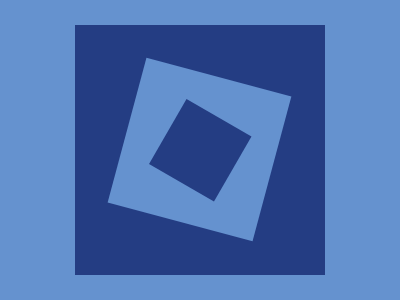

Give the HTML and CSS whose rendering is this image.

<div></div>
<style>
  body{
    background:#6592CF;
    display:flex;
    justify-content:center;
    align-items:center}
  div{
    width:250;
    height:250;
    background:#243D83}
  div:before, div:after{
    content:"";
    position:absolute}
  div:before{
    width:150;
    height:150;
    background:#6592CF;
    transform:translate(33%,33%) rotate(15deg)}
  div:after{
    width:75;
    height:75;
    background:#243D83;
    transform:translate(117%,117%) rotate(30deg)}
</style>


<!-- Minified -->
<!-- 

    <div></div><style>body{background:#6592CF;display:flex;justify-content:center;align-items:center}div{width:250;height:250;background:#243D83}div:before, div:after{content:"";position:absolute}div:before{width:150;height:150;background:#6592CF;transform:translate(33%,33%) rotate(15deg)}div:after{width:75;height:75;background:#243D83;transform:translate(117%,117%) rotate(30deg)}</style>

-->